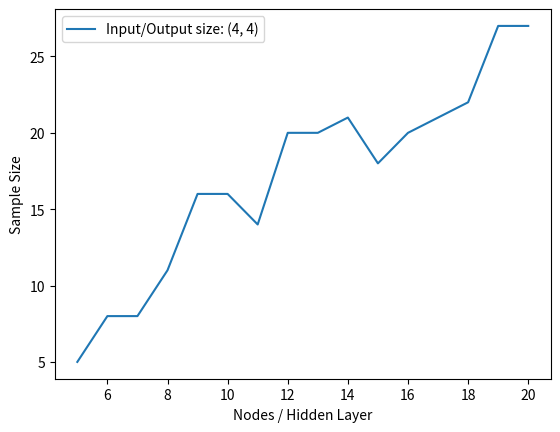

This figure's Python source:
import matplotlib.pyplot as plt
import numpy as np

capacities = {(4, 4): {5: 5, 6: 8, 7: 8, 8: 11, 9: 16,
                       10: 16, 11: 14, 12: 20, 13: 20, 14: 21,
                       15: 18, 16: 20, 17: 21, 18: 22, 19: 27,
                       20: 27}}

for params in capacities.keys():
    param_capacities = capacities[params]
    capacity_array = np.array([[k, v] for k, v in param_capacities.items()])
    plt.plot(capacity_array[:, 0], capacity_array[:, 1], label=f"Input/Output size: {params}")
plt.legend()
plt.xlabel('Nodes / Hidden Layer')
plt.ylabel('Sample Size')
plt.show()
